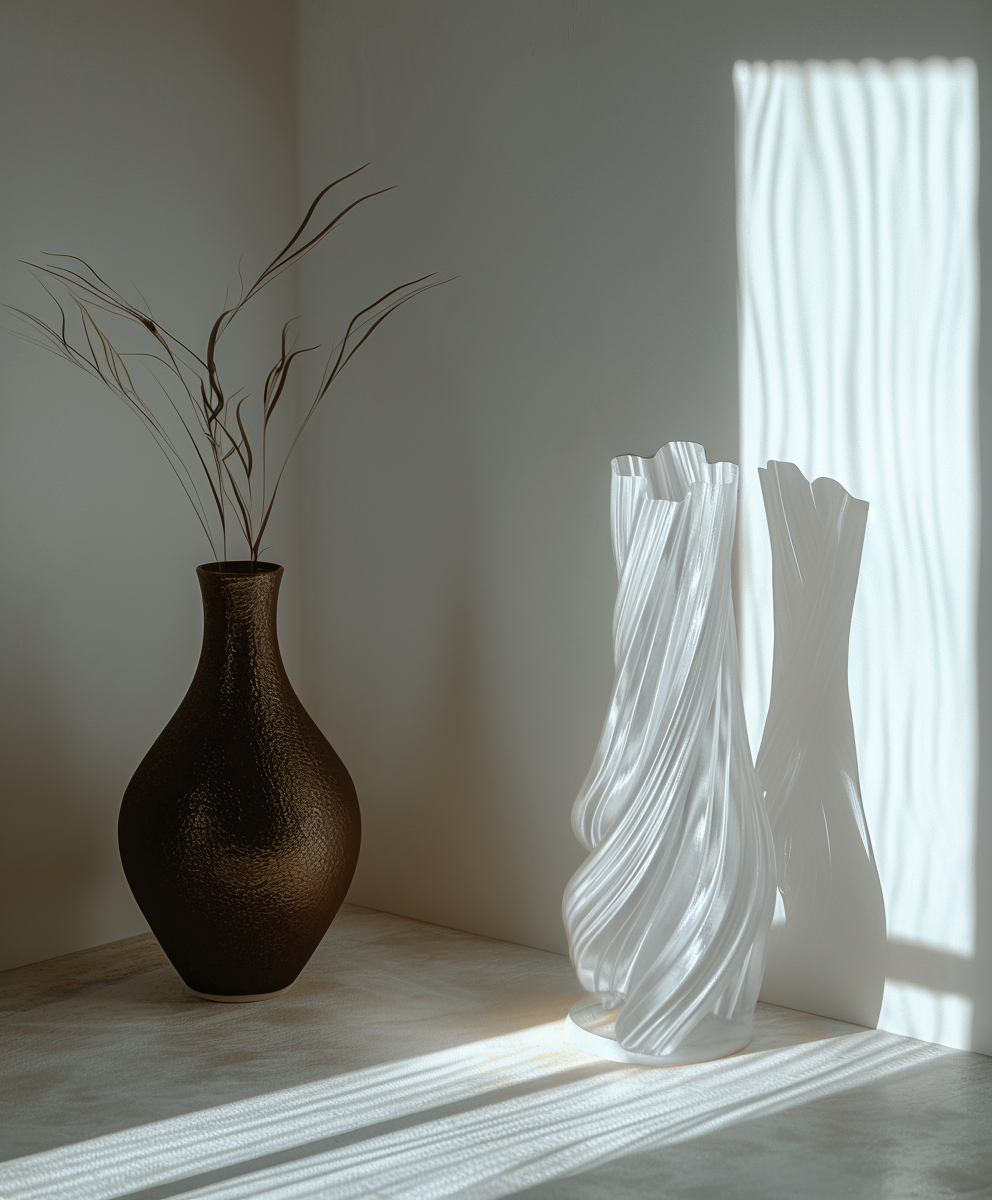
Generation parameters embedded in this image by Midjourney (PNG 'Description' text chunk):
Photo of a modern floor lamp casting a shadow on the wall. On the table is the vase, shot in the style of Canon EOS A-2 --ar 62:75 --v 6.1 Job ID: d4d7c7c6-06de-4855-80eb-ad4f14231909